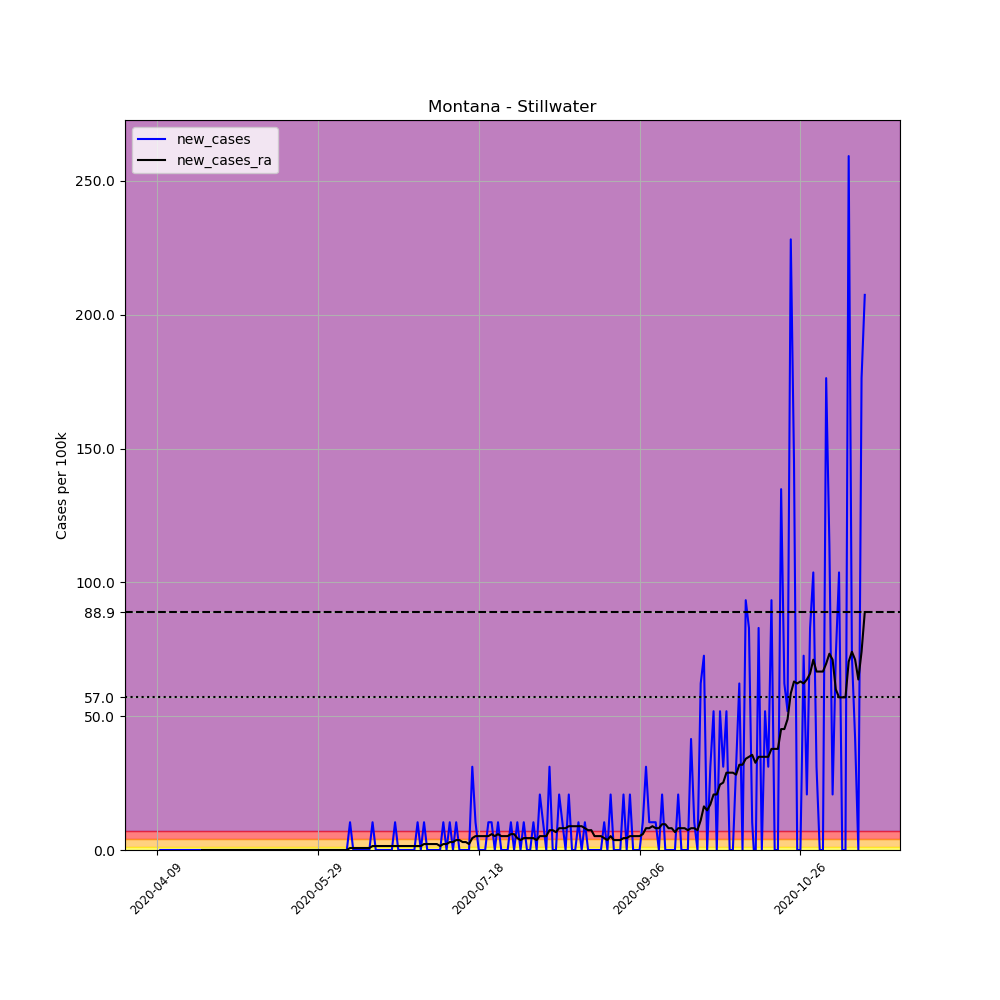

Source data for this figure (header and first rows):
, date, county, state, fips, cases, deaths, COUNTY, STNAME, CTYNAME, POPESTIMATE2019, per_100k, new_cases, new_cases_ra
604986, 2020-04-09, Stillwater, Montana, 30095, 1, 0, 95, Montana, Stillwater, 9642, 10.37, , 
604987, 2020-04-10, Stillwater, Montana, 30095, 1, 0, 95, Montana, Stillwater, 9642, 10.37, 0.0, 
604988, 2020-04-11, Stillwater, Montana, 30095, 1, 0, 95, Montana, Stillwater, 9642, 10.37, 0.0, 
604989, 2020-04-12, Stillwater, Montana, 30095, 1, 0, 95, Montana, Stillwater, 9642, 10.37, 0.0, 
604990, 2020-04-13, Stillwater, Montana, 30095, 1, 0, 95, Montana, Stillwater, 9642, 10.37, 0.0, 
604991, 2020-04-14, Stillwater, Montana, 30095, 1, 0, 95, Montana, Stillwater, 9642, 10.37, 0.0, 
604992, 2020-04-15, Stillwater, Montana, 30095, 1, 0, 95, Montana, Stillwater, 9642, 10.37, 0.0, 
604993, 2020-04-16, Stillwater, Montana, 30095, 1, 0, 95, Montana, Stillwater, 9642, 10.37, 0.0, 
604994, 2020-04-17, Stillwater, Montana, 30095, 1, 0, 95, Montana, Stillwater, 9642, 10.37, 0.0, 
604995, 2020-04-18, Stillwater, Montana, 30095, 1, 0, 95, Montana, Stillwater, 9642, 10.37, 0.0, 
604996, 2020-04-19, Stillwater, Montana, 30095, 1, 0, 95, Montana, Stillwater, 9642, 10.37, 0.0, 
604997, 2020-04-20, Stillwater, Montana, 30095, 1, 0, 95, Montana, Stillwater, 9642, 10.37, 0.0, 
604998, 2020-04-21, Stillwater, Montana, 30095, 1, 0, 95, Montana, Stillwater, 9642, 10.37, 0.0, 
604999, 2020-04-22, Stillwater, Montana, 30095, 1, 0, 95, Montana, Stillwater, 9642, 10.37, 0.0, 
605000, 2020-04-23, Stillwater, Montana, 30095, 1, 0, 95, Montana, Stillwater, 9642, 10.37, 0.0, 0.0
605001, 2020-04-24, Stillwater, Montana, 30095, 1, 0, 95, Montana, Stillwater, 9642, 10.37, 0.0, 0.0
605002, 2020-04-25, Stillwater, Montana, 30095, 1, 0, 95, Montana, Stillwater, 9642, 10.37, 0.0, 0.0
605003, 2020-04-26, Stillwater, Montana, 30095, 1, 0, 95, Montana, Stillwater, 9642, 10.37, 0.0, 0.0
605004, 2020-04-27, Stillwater, Montana, 30095, 1, 0, 95, Montana, Stillwater, 9642, 10.37, 0.0, 0.0
605005, 2020-04-28, Stillwater, Montana, 30095, 1, 0, 95, Montana, Stillwater, 9642, 10.37, 0.0, 0.0
605006, 2020-04-29, Stillwater, Montana, 30095, 1, 0, 95, Montana, Stillwater, 9642, 10.37, 0.0, 0.0
605007, 2020-04-30, Stillwater, Montana, 30095, 1, 0, 95, Montana, Stillwater, 9642, 10.37, 0.0, 0.0
605008, 2020-05-01, Stillwater, Montana, 30095, 1, 0, 95, Montana, Stillwater, 9642, 10.37, 0.0, 0.0
605009, 2020-05-02, Stillwater, Montana, 30095, 1, 0, 95, Montana, Stillwater, 9642, 10.37, 0.0, 0.0
605010, 2020-05-03, Stillwater, Montana, 30095, 1, 0, 95, Montana, Stillwater, 9642, 10.37, 0.0, 0.0
605011, 2020-05-04, Stillwater, Montana, 30095, 1, 0, 95, Montana, Stillwater, 9642, 10.37, 0.0, 0.0
605012, 2020-05-05, Stillwater, Montana, 30095, 1, 0, 95, Montana, Stillwater, 9642, 10.37, 0.0, 0.0
605013, 2020-05-06, Stillwater, Montana, 30095, 1, 0, 95, Montana, Stillwater, 9642, 10.37, 0.0, 0.0
605014, 2020-05-07, Stillwater, Montana, 30095, 1, 0, 95, Montana, Stillwater, 9642, 10.37, 0.0, 0.0
605015, 2020-05-08, Stillwater, Montana, 30095, 1, 0, 95, Montana, Stillwater, 9642, 10.37, 0.0, 0.0
605016, 2020-05-09, Stillwater, Montana, 30095, 1, 0, 95, Montana, Stillwater, 9642, 10.37, 0.0, 0.0
605017, 2020-05-10, Stillwater, Montana, 30095, 1, 0, 95, Montana, Stillwater, 9642, 10.37, 0.0, 0.0
605018, 2020-05-11, Stillwater, Montana, 30095, 1, 0, 95, Montana, Stillwater, 9642, 10.37, 0.0, 0.0
605019, 2020-05-12, Stillwater, Montana, 30095, 1, 0, 95, Montana, Stillwater, 9642, 10.37, 0.0, 0.0
605020, 2020-05-13, Stillwater, Montana, 30095, 1, 0, 95, Montana, Stillwater, 9642, 10.37, 0.0, 0.0
605021, 2020-05-14, Stillwater, Montana, 30095, 1, 0, 95, Montana, Stillwater, 9642, 10.37, 0.0, 0.0
605022, 2020-05-15, Stillwater, Montana, 30095, 1, 0, 95, Montana, Stillwater, 9642, 10.37, 0.0, 0.0
605023, 2020-05-16, Stillwater, Montana, 30095, 1, 0, 95, Montana, Stillwater, 9642, 10.37, 0.0, 0.0
605024, 2020-05-17, Stillwater, Montana, 30095, 1, 0, 95, Montana, Stillwater, 9642, 10.37, 0.0, 0.0
605025, 2020-05-18, Stillwater, Montana, 30095, 1, 0, 95, Montana, Stillwater, 9642, 10.37, 0.0, 0.0
605026, 2020-05-19, Stillwater, Montana, 30095, 1, 0, 95, Montana, Stillwater, 9642, 10.37, 0.0, 0.0
605027, 2020-05-20, Stillwater, Montana, 30095, 1, 0, 95, Montana, Stillwater, 9642, 10.37, 0.0, 0.0
605028, 2020-05-21, Stillwater, Montana, 30095, 1, 0, 95, Montana, Stillwater, 9642, 10.37, 0.0, 0.0
605029, 2020-05-22, Stillwater, Montana, 30095, 1, 0, 95, Montana, Stillwater, 9642, 10.37, 0.0, 0.0
605030, 2020-05-23, Stillwater, Montana, 30095, 1, 0, 95, Montana, Stillwater, 9642, 10.37, 0.0, 0.0
605031, 2020-05-24, Stillwater, Montana, 30095, 1, 0, 95, Montana, Stillwater, 9642, 10.37, 0.0, 0.0
605032, 2020-05-25, Stillwater, Montana, 30095, 1, 0, 95, Montana, Stillwater, 9642, 10.37, 0.0, 0.0
605033, 2020-05-26, Stillwater, Montana, 30095, 1, 0, 95, Montana, Stillwater, 9642, 10.37, 0.0, 0.0
605034, 2020-05-27, Stillwater, Montana, 30095, 1, 0, 95, Montana, Stillwater, 9642, 10.37, 0.0, 0.0
605035, 2020-05-28, Stillwater, Montana, 30095, 1, 0, 95, Montana, Stillwater, 9642, 10.37, 0.0, 0.0
605036, 2020-05-29, Stillwater, Montana, 30095, 1, 0, 95, Montana, Stillwater, 9642, 10.37, 0.0, 0.0
605037, 2020-05-30, Stillwater, Montana, 30095, 1, 0, 95, Montana, Stillwater, 9642, 10.37, 0.0, 0.0
605038, 2020-05-31, Stillwater, Montana, 30095, 1, 0, 95, Montana, Stillwater, 9642, 10.37, 0.0, 0.0
605039, 2020-06-01, Stillwater, Montana, 30095, 1, 0, 95, Montana, Stillwater, 9642, 10.37, 0.0, 0.0
605040, 2020-06-02, Stillwater, Montana, 30095, 1, 0, 95, Montana, Stillwater, 9642, 10.37, 0.0, 0.0
605041, 2020-06-03, Stillwater, Montana, 30095, 1, 0, 95, Montana, Stillwater, 9642, 10.37, 0.0, 0.0
605042, 2020-06-04, Stillwater, Montana, 30095, 1, 0, 95, Montana, Stillwater, 9642, 10.37, 0.0, 0.0
605043, 2020-06-05, Stillwater, Montana, 30095, 1, 0, 95, Montana, Stillwater, 9642, 10.37, 0.0, 0.0
605044, 2020-06-06, Stillwater, Montana, 30095, 1, 0, 95, Montana, Stillwater, 9642, 10.37, 0.0, 0.0
605045, 2020-06-07, Stillwater, Montana, 30095, 1, 0, 95, Montana, Stillwater, 9642, 10.37, 0.0, 0.0
... 161 more rows
